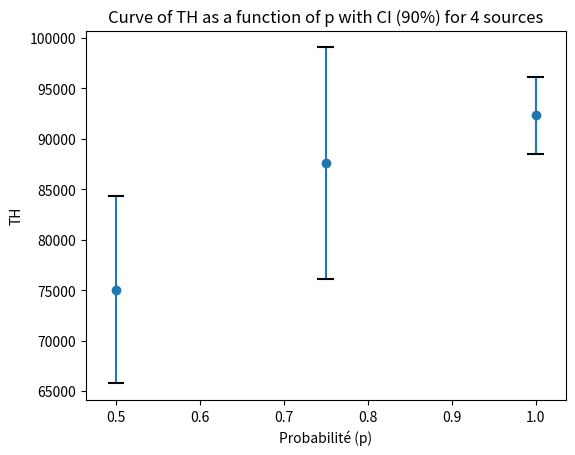
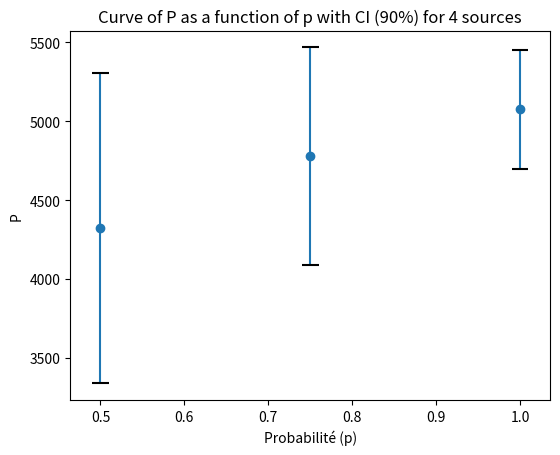
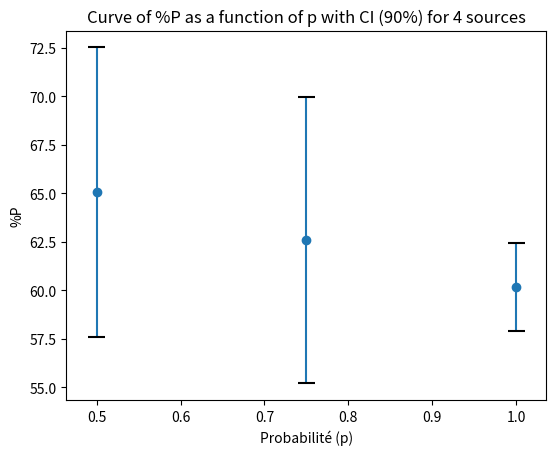
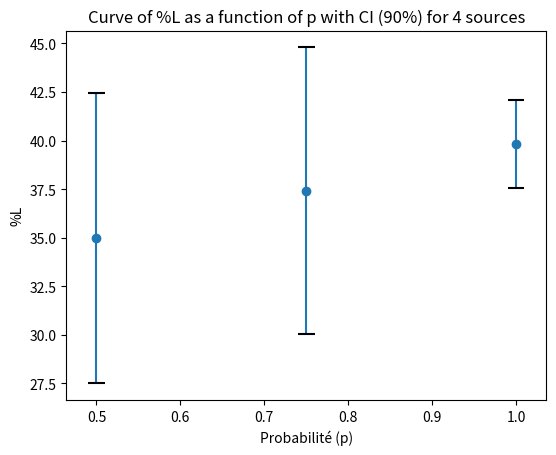
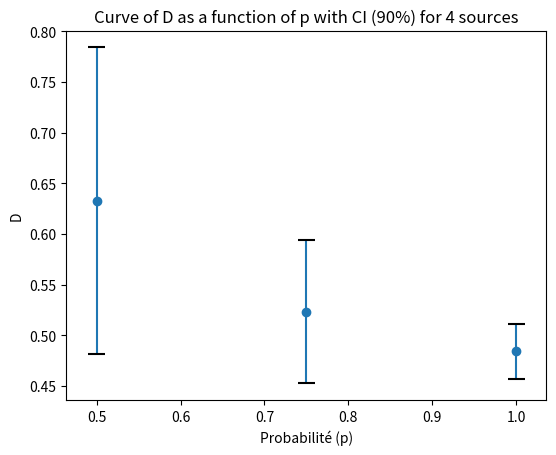
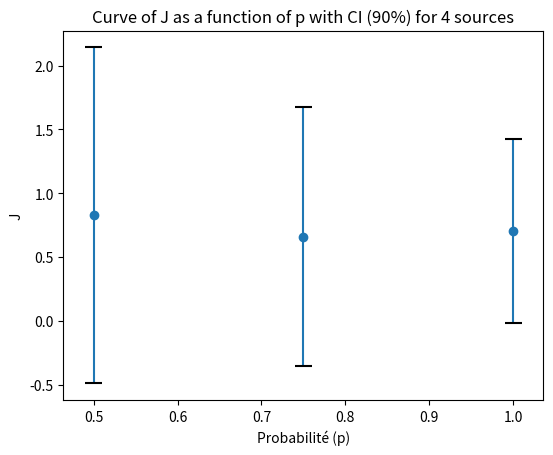

These charts were generated, in order, by the following Python code:
import numpy as np
import matplotlib.pyplot as plt

# Données fournies
p_values = [0.5, 0.75, 1.0]

############################################################################################

# Pour 2 sources / x,y = 500 / n=50
#s = 2 # Nombre de sources 

#P_values = [[8239, 8239, 8239], [8321, 7779, 7779], [7882, 7729, 7556]]

#D_values = [[0.727268, 0.727268, 0.727268], [0.809328, 1.137317, 1.137317], [1.092405, 0.882805, 0.722627]]

#percent_P_values = [[80.710511 ,  80.710511, 80.710511], [81.870942, 76.491987,  76.491987], [77.723016, 76.531064, 74.431203]]

#percent_L_values = [[19.289489, 19.289489, 19.289489], [18.129058, 23.508013, 23.508013], [22.276984, 23.468936, 25.568797]]

#TH_values = [[123705, 123705, 123705], [124845,  116700, 116700], [ 118275, 116685, 113355]]

#J_values = [[1.463623, 1.463623, 1.463623], [0.471624, 2.458906, 2.458906], [3.292968, 1.645932, 1.489564]]



# Pour 3 sources / x,y = 500 / n=50
#s = 3 # Nombre de sources 

#P_values = [[5648, 5928, 5675], [5802, 1013, 1013], [5020, 5631, 5631]]

#D_values = [[0.729904, 0.551846, 0.712351], [0.508018, 1.021665, 1.021665], [0.691450, 0.901616, 0.901616]]

#percent_P_values = [[62.866195,  70.276757, 77.221895], [64.731607, 109.667872,  109.667872], [53.840216, 72.338454, 72.338454]]

#percent_L_values = [[37.133805, 29.723243, 22.778105], [35.268393, -9.667872, -9.667872], [46.159784, 27.661546, 27.661546]]

#TH_values = [[96727.500000, 107602.500000, 118080.000000], [101025.00000,  25012.500000, 25012.500000], [ 83700.000000, 111247.500000, 111247.500000]]

#J_values = [[0.069180, 0.385035, 5.294564], [5.013951, 4.227733, 4.227733], [0.039972, 2.653847, 2.653847]]


# Pour 4 sources / x,y = 500 / n=50
#s = 4 # Nombre de sources 

#P_values = [[4936, 5285, 5432], [3310, 5553, 4050], [1299, 3350, 3891]]

#D_values = [[0.352361, 0.312996, 0.515994], [0.991320, 0.586117, 0.286620], [1.073641, 0.624094, 0.569092]]

#percent_P_values = [[55.260314,  62.409010, 59.772194], [54.920054, 63.972207, 46.610666], [89.858824, 60.315828, 61.874038]]

#percent_L_values = [[44.739686, 37.590990, 40.227806], [45.079946, 36.027793, 53.389334], [10.141176, 39.684172, 38.125962]]

#TH_values = [[84382.500000, 95167.500000, 91702.50000], [51780.000000, 98055.000000, 71580.0000], [28642.500000, 61590.000000,78397.500000]]

#J_values = [[0.028490, 0.208083, 0.044726], [0.016241, 0.093057, 0.030473], [1.772728, 0.010874, 1.582890]]


############################################################################################


# Pour 2 sources / x,y = 1000 / n=100
#s = 2 # Nombre de sources 

#P_values = [[6909, 6909, 6909], [7155, 6894, 6894], [8342, 8342, 7836]]

#D_values = [[0.795731, 0.795731, 0.795731], [0.746329, 0.755738, 0.755738], [0.895511, 0.895511, 0.758118]]

#percent_P_values = [[68.358664,  68.358664, 68.358664], [70.449983, 67.990574, 67.990574], [81.651063, 81.651063, 76.960522]]

#percent_L_values = [[31.641336, 31.641336, 31.641336], [29.550017, 32.009426, 32.009426], [18.348937, 18.348937, 23.039478]]

#TH_values = [[104235, 104235, 104235], [107910, 103867.5, 103867.5], [125587.5, 125587.5,118575]]

#J_values = [[0.790917, 0.790917, 0.790917], [0.908454, 1.116926, 1.116926], [0.728594, 0.728594, 0.419592]]


# Pour 3 sources / x,y = 1000 / n=100
#s = 3 # Nombre de sources 

#P_values = [[5377, 4708, 5446], [5326, 4750, 4750], [4855, 5935, 5888]]

#D_values = [[0.881540, 0.596907, 0.676345], [0.796663, 0.523062, 0.523062], [0.857343, 0.663614, 0.758323]]

#percent_P_values = [[64.042033,  51.557280, 68.310409], [68.880400, 70.820478, 70.820478], [58.111941, 72.260240, 58.715641]]

#percent_L_values = [[35.957967, 48.442720, 31.689591], [31.119600, 29.179522, 29.179522], [41.888059, 27.739760, 41.284359]]

#TH_values = [[98272.5, 78712.5, 105037.5], [105480, 92962.5, 92962.5], [75300, 110872.5,90517.5]]

#J_values = [[0.764743, 4.856679, 0.031015], [0.222253, 2.517907, 2.517907], [2.970780, 1.562416, 0.021693]]


# Pour 4 sources / x,y = 1000 / n=100
s = 4 # Nombre de sources 

P_values = [[4048, 5471, 3450], [3941, 5113, 5276], [5341, 4617, 5269]]

D_values = [[0.727877, 0.448799, 0.721572], [0.470127, 0.490832, 0.607952], [0.495833, 0.504309, 0.451561]]

percent_P_values = [[67.636520, 56.202631, 71.273840], [68.165573, 53.712280, 65.846289], [59.672945, 58.108042, 62.791152]]

percent_L_values = [[32.363480, 43.797369, 28.726160], [31.834427, 46.287720, 34.153711], [40.327055, 41.891958, 37.208848]]

TH_values = [[70785, 86205, 68107.5], [78675, 82635, 101332.5], [91957.5, 88500, 96442.5]]

J_values = [[2.427083, 0.022832, 0.027801], [1.894120, 0.052358, 0.031204], [0.101893, 0.449809, 1.561598]]



# Liste de toutes les valeurs
all_values = [TH_values, P_values, percent_P_values, percent_L_values, D_values, J_values]

# Liste des noms des valeurs
names = ['TH', 'P', '%P', '%L', 'D', 'J']

# Fonction pour calculer l'intervalle de confiance
def calculate_confidence_interval(values):
    lower_bounds = []
    upper_bounds = []
    for group in values:
        sample_size = len(group)
        standard_deviation = np.std(group, ddof=1)
        confidence_level = 0.90
        z_score = 1.645  # valeur z pour un intervalle de confiance de 90%
        standard_error = standard_deviation / np.sqrt(sample_size)
        mean_value = np.mean(group)
        lower_bound = mean_value - z_score * standard_error
        upper_bound = mean_value + z_score * standard_error
        lower_bounds.append(lower_bound)
        upper_bounds.append(upper_bound)
    return lower_bounds, upper_bounds

for values, name in zip(all_values, names):
    plt.figure()  # Créer une nouvelle figure
    mean_values = [np.mean(group) for group in values]
    lower_bounds, upper_bounds = calculate_confidence_interval(values)
    yerr = [np.array(mean_values) - np.array(lower_bounds), np.array(upper_bounds) - np.array(mean_values)]
    plt.errorbar(p_values, mean_values, yerr=yerr, fmt='o')
    # Ajouter des barres horizontales pour l'intervalle de confiance
    for x, lower, upper in zip(p_values, lower_bounds, upper_bounds):
        plt.hlines(y=lower, xmin=x-0.01, xmax=x+0.01, color='black')
        plt.hlines(y=upper, xmin=x-0.01, xmax=x+0.01, color='black')
    # Augmenter l'espace à gauche du graphique
    plt.subplots_adjust(left=0.15)
    plt.xlabel('Probabilité (p)')
    plt.ylabel(name)
    plt.title(f'Curve of {name} as a function of p with CI (90%) for {s} sources')
    # plt.grid(True)  # Commenter ou supprimer cette ligne pour enlever le quadrillage
    plt.show()
